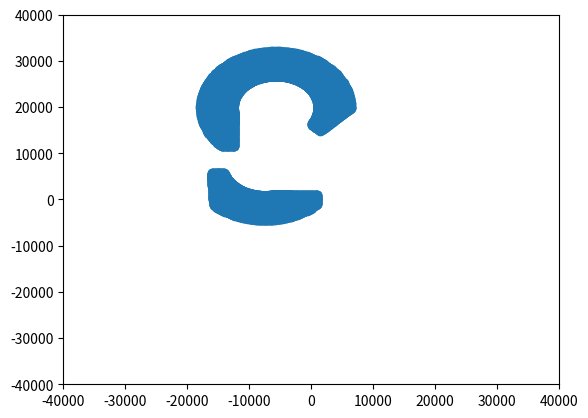

This figure's Python source:

# 默认单位 mm  km/h
# 
import math
import copy
import numpy as np

import matplotlib.pyplot as plt

class Body:

    def __init__(self):
        self.body_type = None
        self.dt = None  # 时间间隔

        self.l_length = None # 车长
        self.l_width = None # 车宽

        # 当前车速 km / s 
        self.cur_velocity = None

        # 当前body位置, 此处指代body几何中心
        self.cur_loc_body = None

        # 当前body相对原点坐标系旋转角 deg
        self.cur_r_body = None

        # 相对旋转中心
        self.cur_loc_st_relative = None

        # 
        self.step_locs = []
        # 
        self.step_states = []

        self.cur_locs = None

    def create_loc_edge_locs_relative(self, dis=5):
        """
            根据
                长、宽
                当前body位置
                当前body转角
        """
        # dis = 3

        L = self.l_length
        W = self.l_width

        locs = []

        for n in range(int(L/2/dis)):
            x = + n*dis
            y = + W/2
            
            loc_n = [x, y]
            locs.append(loc_n)
        locs.append([L/2, W/2])

        for n in range(int(W/2/dis)):
            x = + L/2
            y = + n*dis
            loc_n = [x, y]
            locs.append(loc_n)

        locs_right = copy.deepcopy(locs)
        for loc in locs_right:
            loc[0] = -loc[0]

        locs_right.extend(locs)

        locs_left = copy.deepcopy(locs_right)
        for loc in locs_left:
            loc[1] = -loc[1]

        locs = [] + locs_right + locs_left

        self.locs_relative = locs
        return self.locs_relative

    def get_cur_locs(self):

        locs_rotate = self.rotate_loc_relative(self.locs_relative, self.cur_r_body)
        new_locs = self.move_loc_relative(locs_rotate, self.cur_loc_body)

        self.cur_locs = new_locs
        
        return new_locs

    @staticmethod
    def rotate_loc_relative(locs, angle_deg):
        """
            数据默认逆时针
        """
        angle_rad = angle_deg/180*math.pi
        mr = np.array(
            [
                [math.cos(angle_rad), -math.sin(angle_rad)],
                [math.sin(angle_rad), math.cos(angle_rad)],
            ])

        new_locs = []
        for loc in locs:
            m_loc = np.array([[loc[0]], [loc[1]]])
            # m_loc = np.array(loc)
            m_loc_new = np.dot(mr, m_loc)
            # print(m_loc_new)
            loc_new = [m_loc_new[0][0], m_loc_new[1][0]]
            new_locs.append(loc_new)
        return new_locs

    @staticmethod
    def move_loc_relative(locs, loc_move):
        """
            几何中心移动坐标
        """
        new_locs = []
        for loc in locs:
            new_loc = [loc[0] + loc_move[0], loc[1] + loc_move[1]]
            new_locs.append(new_loc)

        return new_locs

    def record_locs(self):

        self.step_locs.append(self.cur_locs)

        self.step_states.append(
            {'loc': self.cur_loc_body, 
            'angle': self.cur_r_body,
            'loc_st': self.cur_loc_st_relative,
            'velocity': self.cur_velocity,
            })

    def sim_step(self):

        # mm/s
        velocity = self.cur_velocity / 3.6 * 1000
        dt = self.dt

        if self.cur_loc_st_relative == None:
            # 直线行驶
            # 矢量移动中心点
            
            v = self.rotate_loc_relative([[1,0]], self.cur_r_body)[0]
            v * self.dt * self.cur_velocity
            self.cur_loc_body[0] = self.cur_loc_body[0] + v[0] * dt * velocity
            self.cur_loc_body[1] = self.cur_loc_body[1] + v[1] * dt * velocity

        else:
            # 转弯
            # 1、矢量移动中心点
            # 2、直线行驶
            
            x0 = -self.cur_loc_st_relative[0]
            y0 = -self.cur_loc_st_relative[1]
            
            R = (x0**2+y0**2)**0.5
            rotate_v = (velocity / R) # rad/s
            angle_deg = rotate_v*dt * 180/math.pi
            if y0<0: angle_deg = -angle_deg

            # 相对位移量
            x1, y1 = self.rotate_loc_relative([[x0, y0]], angle_deg)[0]
            x2 = x1 - x0
            y2 = y1 - y0

            # 旋转得到绝对矢量
            x3, y3 = self.rotate_loc_relative([[x2, y2]], self.cur_r_body)[0]

            # 重新定义状态
            self.cur_loc_body[0] = self.cur_loc_body[0] + x3
            self.cur_loc_body[1] = self.cur_loc_body[1] + y3

            self.cur_r_body = self.cur_r_body + angle_deg

        self.get_cur_locs() # 更新状态
        self.record_locs() # 记录        

    def display_steps(self, axes_obj):

        # ------------------
        # 显示
        xs, ys = [], []
        for step in self.step_locs:
            for loc in step:
                xs.append(loc[0])
                ys.append(loc[1])

        xmax, xmin = max(xs), min(xs)
        ymax, ymin = max(ys), min(ys)
        axes_obj.scatter(xs, ys)
        # axes_obj.set_xlim([xmin, xmax])
        # axes_obj.set_ylim([ymin, ymax])

    def goback_state(self, n_step):

        for n in range(n_step):
            cur_locs = self.step_locs.pop()
            cur_states = self.step_states.pop()

        # self.cur_locs = cur_locs
        self.cur_loc_body = cur_states['loc']
        self.cur_r_body = cur_states['angle']
        self.cur_loc_st_relative = cur_states['loc_st']
        self.cur_velocity = cur_states['velocity']
        self.get_cur_locs()

class CarAxle2:

    def __init__(self, params):
        """
            起始位置为 第一轴中点
        """
        self.L_front_sus = params['L_front_sus']
        self.L_rear_sus = params['L_rear_sus']
        self.L = params['L']
        self.W = params['W']
        self.wheelbase = params['wheelbase']
        self.ds = params['ds']

        self.length = self.L + self.L_front_sus + self.L_rear_sus
        self.width = self.W

        self.step_carstates = []

    def create_body(self):

        body = Body()

        x0 = self.L_front_sus - self.length/2
        y0 = 0
        body.cur_loc_body = [x0, y0]  # 几何中心位置

        body.l_length = self.length
        body.l_width = self.width
        body.create_loc_edge_locs_relative(self.ds)  # 边界创建

        body.cur_r_body = 0
        body.get_cur_locs()
        body.record_locs()

        self.body = body

    def set_velocity(self, velocity):
    
        self.body.cur_velocity = velocity
        self.cur_velocity = velocity

    def set_dt(self, dt):

        self.body.dt = dt

    def set_wheel_angle(self, angle_deg):
        """
            右转为正
            左转为负
        """
        # 
        if angle_deg == 0:
            self.body.cur_loc_st_relative = None

        elif angle_deg>0:
            # 右转
            x0 = -self.L
            y0 = (self.L / math.tan(angle_deg/180*math.pi) -self.wheelbase/2)
            self.body.cur_loc_st_relative = [x0, y0]

        elif angle_deg<0:
            # 左转
            x0 = -self.L
            y0 = -(self.L / math.tan(-angle_deg/180*math.pi) -self.wheelbase/2)

            self.body.cur_loc_st_relative = [x0, y0]

        self.cur_angle = angle_deg

    def goback_state(self, n_step):

        
        for n in range(n_step):
            cur_state = self.step_carstates.pop()

        self.set_velocity(cur_state['velocity'])
        self.set_wheel_angle(cur_state['angle'])

        self.body.goback_state(n_step)


    def sim_step(self):

        self.step_carstates.append({
            "velocity": self.cur_velocity,
            "angle": self.cur_angle,            
            })

        self.body.sim_step()





params = {
    "L_front_sus": 1000,
    "L_rear_sus": 1000,
    "L": 5000,
    "W": 2000,
    "wheelbase": 2000,
    "ds": 100,
    }

car = CarAxle2(params)
car.create_body()

car.set_dt(0.1)
for n in range(230):
    if n == 100: 
        car.goback_state(50)
        # break
    car.set_velocity(10)
    car.set_wheel_angle(30)
    car.sim_step()

# print(car.step_carstates)
# print(car.step_carstates)

# 显示
axes1 = plt.subplot(111)
car.body.display_steps(axes1)
plt.xlim([-40000, 40000])
plt.ylim([-40000, 40000])
plt.show()


